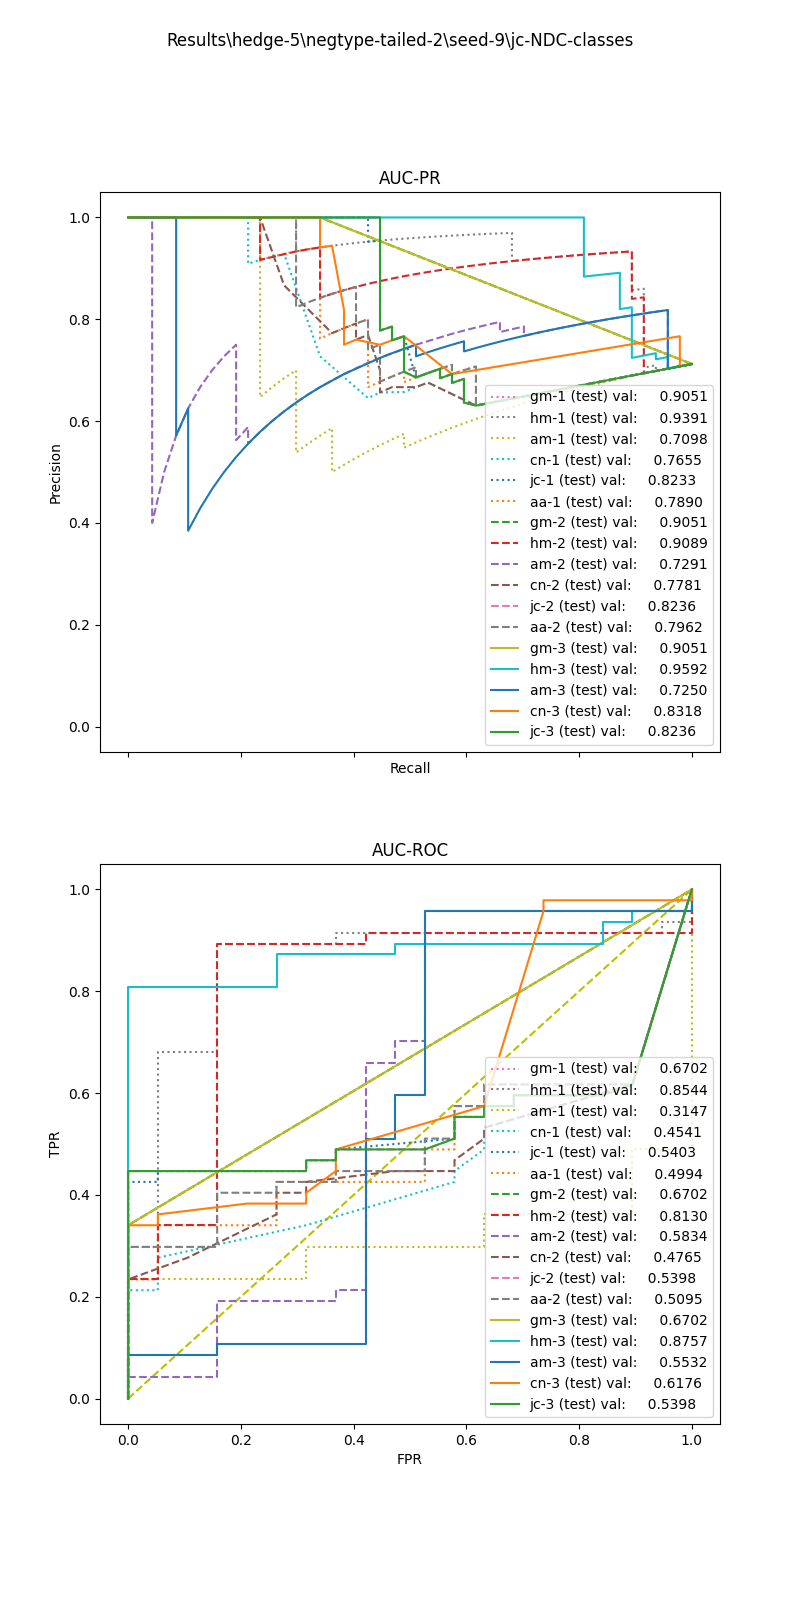

Values plotted in this chart, from the file beside it:
, input_dim1, pred_dim1, input_dim2, pred_dim2, input_dim3, pred_dim3, label
0, 0.5581, 1.0, 0.0, 1.0, 0.0, 1.0, 1.0
1, 0.9102, 1.0, 0.0, 1.0, 0.0, 1.0, 1.0
2, 0.0, 1.0, 0.0, 1.0, 0.0, 1.0, 1.0
3, 0.0, 1.0, 0.0, 1.0, 0.0, 1.0, 1.0
4, 3.168, 1.0, 0.0, 1.0, 0.0, 1.0, 1.0
5, 1.934, 1.0, 1.737, 1.0, 0.2, 1.0, 1.0
6, 2.006, 1.0, 1.737, 1.0, 0.2, 1.0, 1.0
7, 1.443, 1.0, 0.0, 1.0, 0.0, 1.0, 1.0
8, 0.0, 1.0, 0.0, 1.0, 0.0, 1.0, 1.0
9, 1.343, 1.0, 0.0, 1.0, 0.0, 1.0, 1.0
10, 0.0, 1.0, 0.0, 1.0, 0.0, 1.0, 1.0
11, 0.0, 1.0, 0.0, 1.0, 0.0, 1.0, 1.0
12, 1.992, 1.0, 1.61, 1.0, 0.1538, 1.0, 1.0
13, 12.21, 1.0, 0.7965, 1.0, 0.01613, 1.0, 1.0
14, 8.846, 1.0, 0.9294, 1.0, 0.01338, 1.0, 1.0
15, 0.0, 1.0, 0.0, 1.0, 0.0, 1.0, 1.0
16, 0.0, 1.0, 0.0, 1.0, 0.0, 1.0, 1.0
17, 0.0, 1.0, 0.0, 1.0, 0.0, 1.0, 1.0
18, 3.295, 1.0, 1.259, 1.0, 0.06452, 1.0, 1.0
19, 2.145, 1.0, 1.626, 1.0, 0.1538, 1.0, 1.0
20, 0.0, 1.0, 0.0, 1.0, 0.0, 1.0, 1.0
21, 2.72, 1.0, 1.924, 1.0, 0.0678, 1.0, 1.0
22, 0.0, 1.0, 0.0, 1.0, 0.0, 1.0, 1.0
23, 1.297, 1.0, 0.0, 1.0, 0.0, 1.0, 1.0
24, 0.7788, 1.0, 0.0, 1.0, 0.0, 1.0, 1.0
25, 0.0, 1.0, 0.0, 1.0, 0.0, 1.0, 1.0
26, 0.0, 1.0, 0.0, 1.0, 0.0, 1.0, 1.0
27, 0.0, 1.0, 0.0, 1.0, 0.0, 1.0, 1.0
28, 1.146, 1.0, 2.885, 1.0, 0.0, 1.0, 1.0
29, 0.0, 1.0, 0.0, 1.0, 0.0, 1.0, 1.0
30, 0.4343, 1.0, 0.0, 1.0, 0.0, 1.0, 1.0
31, 2.508, 1.0, 1.737, 1.0, 0.2, 1.0, 1.0
32, 7.79, 1.0, 0.2463, 1.0, 0.0, 1.0, 1.0
33, 0.0, 1.0, 0.0, 1.0, 0.0, 1.0, 1.0
34, 2.041, 1.0, 1.61, 1.0, 0.07547, 1.0, 1.0
35, 2.525, 1.0, 1.924, 1.0, 0.06154, 1.0, 1.0
36, 12.49, 1.0, 0.8981, 1.0, 0.01653, 1.0, 1.0
37, 7.51, 1.0, 1.134, 1.0, 0.02439, 1.0, 1.0
38, 0.0, 1.0, 0.0, 1.0, 0.0, 1.0, 1.0
39, 3.516, 1.0, 1.259, 1.0, 0.0, 1.0, 1.0
40, 3.151, 1.0, 1.294, 1.0, 0.04651, 1.0, 1.0
41, 1.772, 1.0, 0.0, 1.0, 0.0, 1.0, 1.0
42, 4.142, 1.0, 1.2, 1.0, 0.05405, 1.0, 1.0
43, 0.9851, 1.0, 0.0, 1.0, 0.0, 1.0, 1.0
44, 15.93, 1.0, 0.8271, 1.0, 0.01087, 1.0, 1.0
45, 0.0, 1.0, 0.0, 1.0, 0.0, 1.0, 1.0
46, 0.0, 1.0, 0.0, 1.0, 0.0, 1.0, 1.0
47, 1.742, 1.0, 1.61, 1.0, 0.0, 1.0, 0.0
48, 0.2675, 1.0, 0.0, 1.0, 0.0, 1.0, 0.0
49, 0.2675, 1.0, 0.0, 1.0, 0.0, 1.0, 0.0
50, 2.037, 1.0, 1.737, 1.0, 0.0, 1.0, 0.0
51, 0.2675, 1.0, 0.0, 1.0, 0.0, 1.0, 0.0
52, 1.742, 1.0, 0.0, 1.0, 0.0, 1.0, 0.0
53, 3.016, 1.0, 0.0, 1.0, 0.0, 1.0, 0.0
54, 1.743, 1.0, 0.0, 1.0, 0.0, 1.0, 0.0
55, 0.7242, 1.0, 0.0, 1.0, 0.0, 1.0, 0.0
56, 1.247, 1.0, 0.0, 1.0, 0.0, 1.0, 0.0
57, 2.037, 1.0, 1.737, 1.0, 0.0, 1.0, 0.0
58, 0.0, 1.0, 0.0, 1.0, 0.0, 1.0, 0.0
59, 0.417, 1.0, 0.0, 1.0, 0.0, 1.0, 0.0
... 6 more rows
